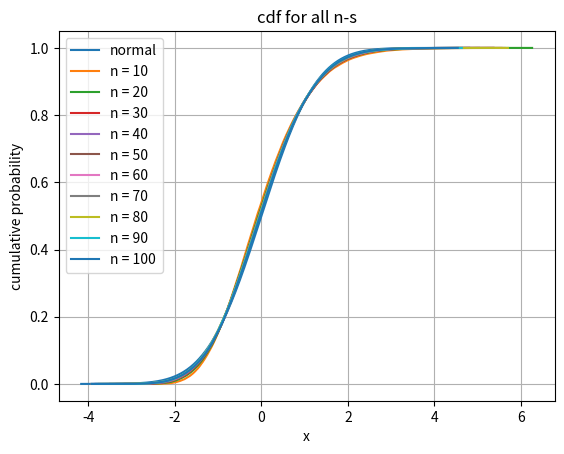

This figure's Python source:
import numpy as np
import matplotlib.pyplot as plt
from scipy.stats import norm

# num of repiti
M = 10 ** 5

# generate M normal values
mu = 0
sigma = 1
data = np.random.normal(0, 1, M)

# Calculate the CDF values
x = np.sort(data)
y = norm.cdf(x, mu, sigma)

# plot the normal cdf
plt.plot(x, y, label=f'normal')

for n in range (10, 110, 10):
    normalized_averages = []
    for _ in range(M):    
        random_variables = np.random.exponential(scale=1, size=n)
        average = np.mean(random_variables)
        z = np.sqrt(n) * (average - 1)
        normalized_averages.append(z)
    normalized_averages.sort()

    # the y axis is probability, which is exactly the index of the point in the array
    y = np.arange(1, M + 1) / M

    # generate plot for every n
    plt.plot(normalized_averages, y, label=f'n = {n}')

# generate the plot
plt.title(f'cdf for all n-s')
plt.xlabel('x')
plt.ylabel('cumulative probability')
plt.grid(True)
plt.legend()
plt.show()